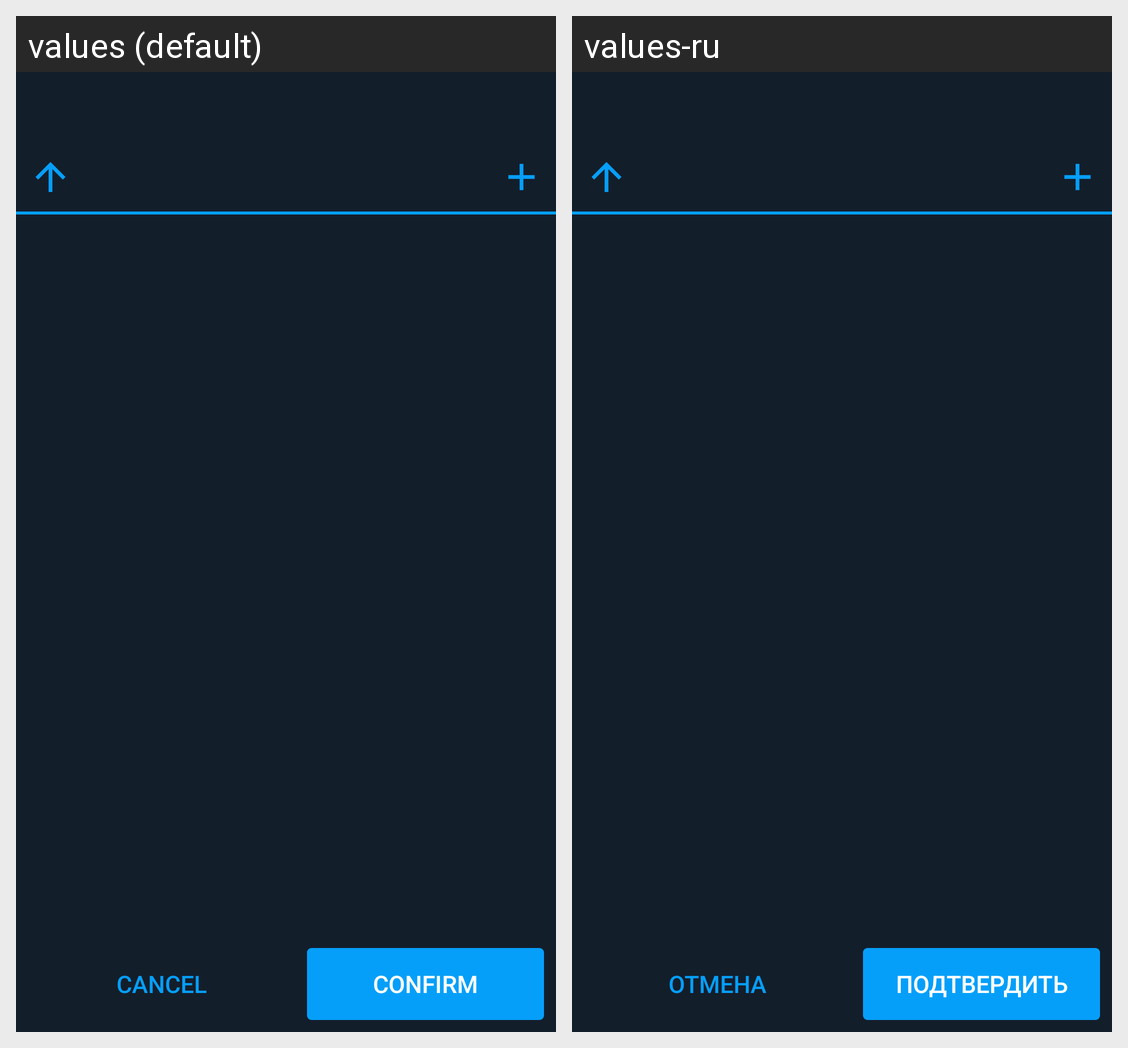

The same Android screen rendered under two of its app's locales, left to right. List the strings drawn on it with the default value and each locale's translation.
Android screen res/layout/activity_file_manager.xml rendered under 2 locales, left to right: values (default), values-ru. Device: Nexus 5 (rendered at 1080×1920; each locale shown at half size, 540×960, under a caption strip naming it); theme AppTheme.
Strings drawn on this screen, with the default value and each locale's value (text and hints the layout hard-codes, and strings that could not be matched under every locale, appear in the picture but are not listed):

cancel_btn
  values: Cancel
  values-ru: Отмена

confirm_button
  values: Confirm
  values-ru: Подтвердить
